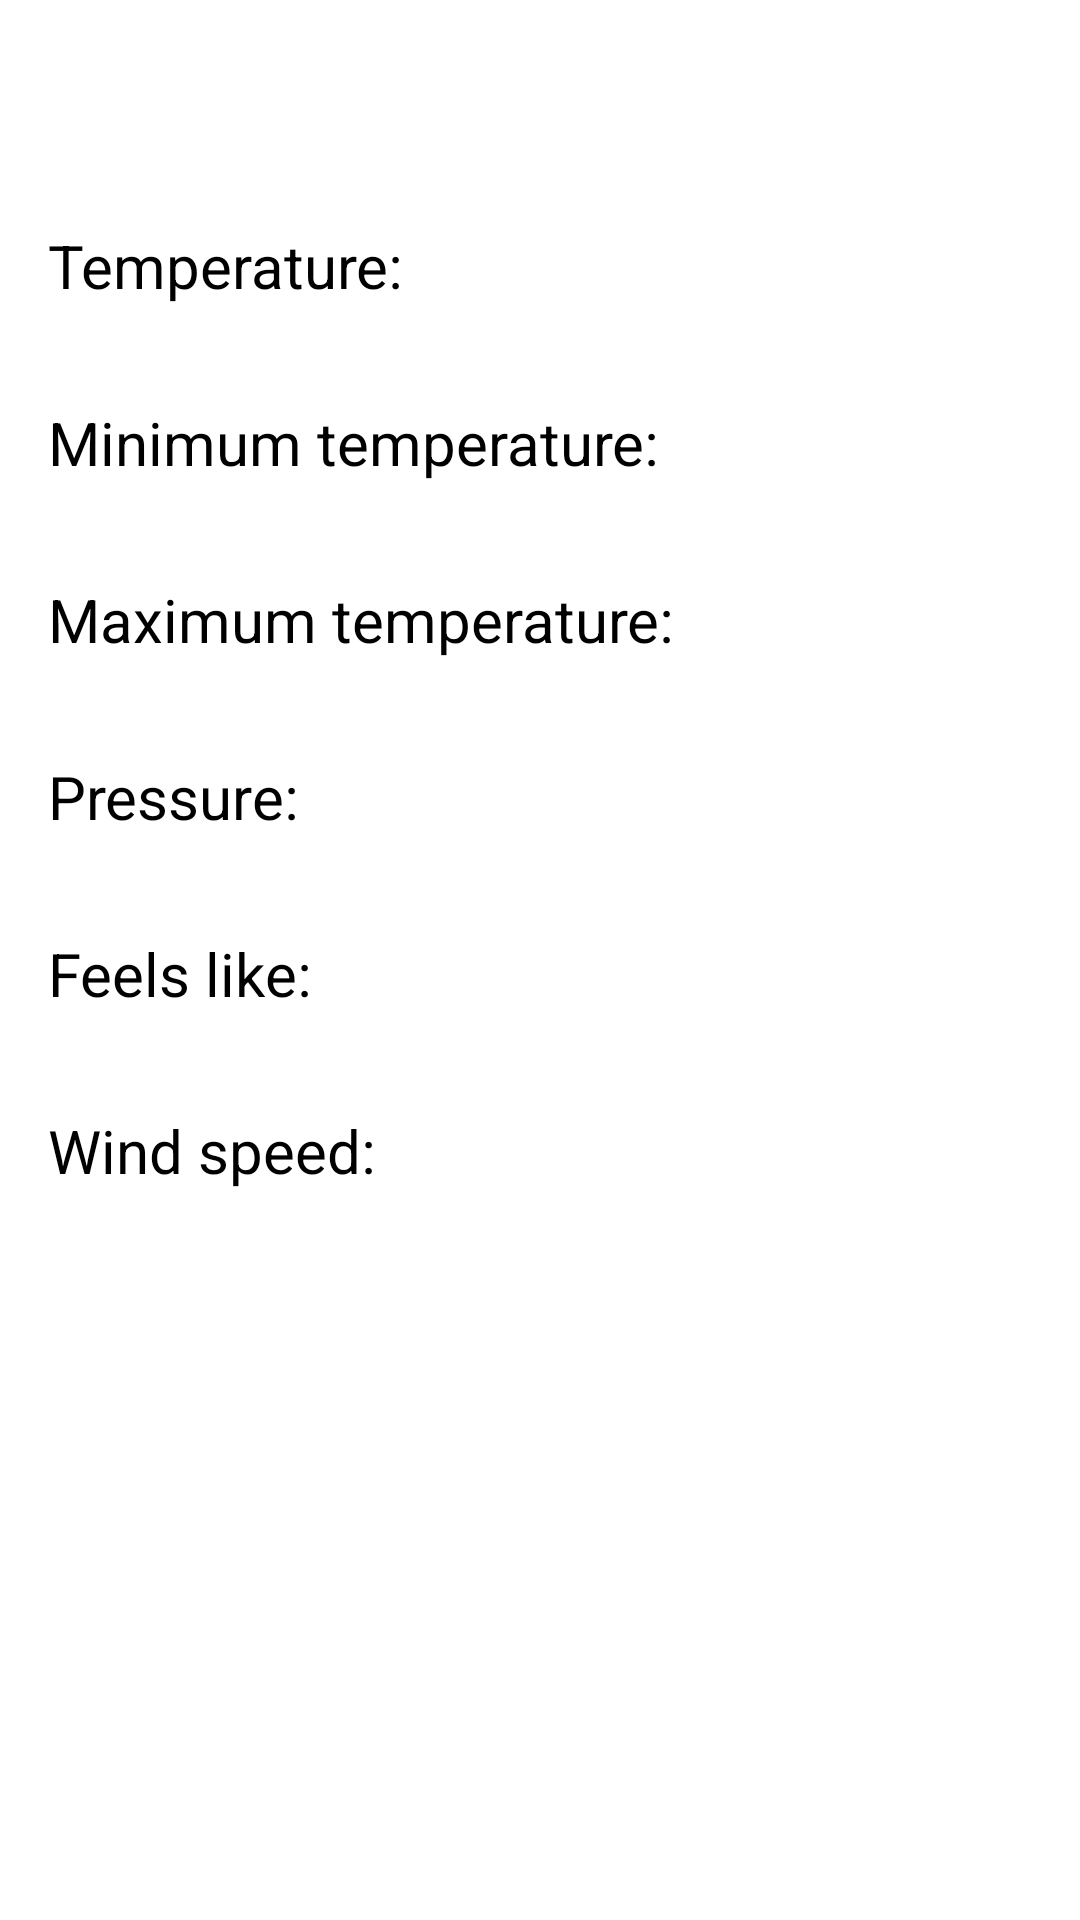

Reconstruct the res/layout file that produces this screen, plus the resources it refers to.
<!-- AndroidManifest.xml: application theme Theme.WeatherLogger -->
<!-- res/layout/activity_detail.xml -->
<?xml version="1.0" encoding="utf-8"?>
<LinearLayout xmlns:android="http://schemas.android.com/apk/res/android"
    xmlns:tools="http://schemas.android.com/tools"
    android:layout_width="match_parent"
    android:layout_height="wrap_content"
    android:orientation="vertical"
    tools:context=".DetailActivity">

    <TextView
        android:id="@+id/main_city"
        android:layout_width="wrap_content"
        android:layout_height="wrap_content"
        android:layout_gravity="center_horizontal"
        android:padding="16sp"
        android:textSize="20sp"
        android:textColor="@color/black"
        android:textStyle="bold" />

    <RelativeLayout
        android:layout_width="match_parent"
        android:layout_height="wrap_content">


        <TextView

            android:layout_width="wrap_content"
            android:layout_height="wrap_content"
            android:padding="16sp"
            android:text="Temperature:"
            android:textColor="@color/black"
            android:textSize="20sp" />

        <TextView

            android:id="@+id/temperature_value"
            android:layout_width="wrap_content"
            android:layout_height="wrap_content"
            android:layout_alignParentEnd="true"
            android:padding="16sp"
            android:textColor="@color/black"
            android:textSize="20sp" />

    </RelativeLayout>


    <RelativeLayout
        android:layout_width="match_parent"
        android:layout_height="wrap_content">

        <TextView

            android:layout_width="wrap_content"
            android:layout_height="wrap_content"
            android:padding="16sp"
            android:text="Minimum temperature:"
            android:textColor="@color/black"
            android:textSize="20sp" />

        <TextView

            android:id="@+id/temperature_min_value"
            android:layout_width="wrap_content"
            android:layout_height="wrap_content"
            android:layout_alignParentEnd="true"
            android:padding="16sp"
            android:textColor="@color/black"
            android:textSize="20sp" />

    </RelativeLayout>

    <RelativeLayout
        android:layout_width="match_parent"
        android:layout_height="wrap_content">

        <TextView

            android:layout_width="wrap_content"
            android:layout_height="wrap_content"
            android:padding="16sp"
            android:text="Maximum temperature:"
            android:textColor="@color/black"
            android:textSize="20sp" />

        <TextView

            android:id="@+id/temperature_max_value"
            android:layout_width="wrap_content"
            android:layout_height="wrap_content"
            android:layout_alignParentEnd="true"
            android:padding="16sp"
            android:textColor="@color/black"
            android:textSize="20sp" />

    </RelativeLayout>

    <RelativeLayout
        android:layout_width="match_parent"
        android:layout_height="wrap_content">

        <TextView

            android:layout_width="wrap_content"
            android:layout_height="wrap_content"
            android:padding="16sp"
            android:text="Pressure:"
            android:textColor="@color/black"
            android:textSize="20sp" />

        <TextView

            android:id="@+id/pressure_value"
            android:layout_width="wrap_content"
            android:layout_height="wrap_content"
            android:layout_alignParentEnd="true"
            android:padding="16sp"
            android:textSize="20sp"
            android:textColor="@color/black" />

    </RelativeLayout>

    <RelativeLayout

        android:layout_width="match_parent"
        android:layout_height="wrap_content">

        <TextView

            android:layout_width="wrap_content"
            android:layout_height="wrap_content"
            android:padding="16sp"
            android:text="Feels like:"
            android:textColor="@color/black"
            android:textSize="20sp" />

        <TextView

            android:id="@+id/feels_like"
            android:layout_width="wrap_content"
            android:layout_height="wrap_content"
            android:layout_alignParentEnd="true"
            android:padding="16sp"
            android:textColor="@color/black"
            android:textSize="20sp" />


    </RelativeLayout>


    <RelativeLayout
        android:layout_width="match_parent"
        android:layout_height="wrap_content">

        <TextView
            android:layout_width="wrap_content"
            android:layout_height="wrap_content"
            android:padding="16sp"
            android:text="Wind speed:"
            android:textColor="@color/black"
            android:textSize="20sp" />

        <TextView

            android:id="@+id/wind_speed"
            android:layout_width="wrap_content"
            android:layout_height="wrap_content"
            android:layout_alignParentEnd="true"
            android:padding="16sp"
            android:textColor="@color/black"
            android:textSize="20sp" />

    </RelativeLayout>























</LinearLayout>
<!-- resources referenced by this layout -->
<resources>
  <color name="black">#FF000000</color>
  <style name="Theme.WeatherLogger" parent="Theme.MaterialComponents.DayNight.DarkActionBar">
          
          <item name="colorPrimary">@color/weather</item>
          <item name="colorPrimaryVariant">@color/weather</item>
          <item name="colorOnPrimary">@color/white</item>
          
          <item name="colorSecondary">@color/teal_200</item>
          <item name="colorSecondaryVariant">@color/teal_700</item>
          <item name="colorOnSecondary">@color/black</item>
          
          <item name="android:statusBarColor" tools:targetApi="l">?attr/colorPrimaryVariant</item>
          
      </style>
  <color name="weather">#33AC9A</color>
  <color name="white">#FFFFFFFF</color>
  <color name="teal_200">#FF03DAC5</color>
  <color name="teal_700">#FF018786</color>
</resources>
